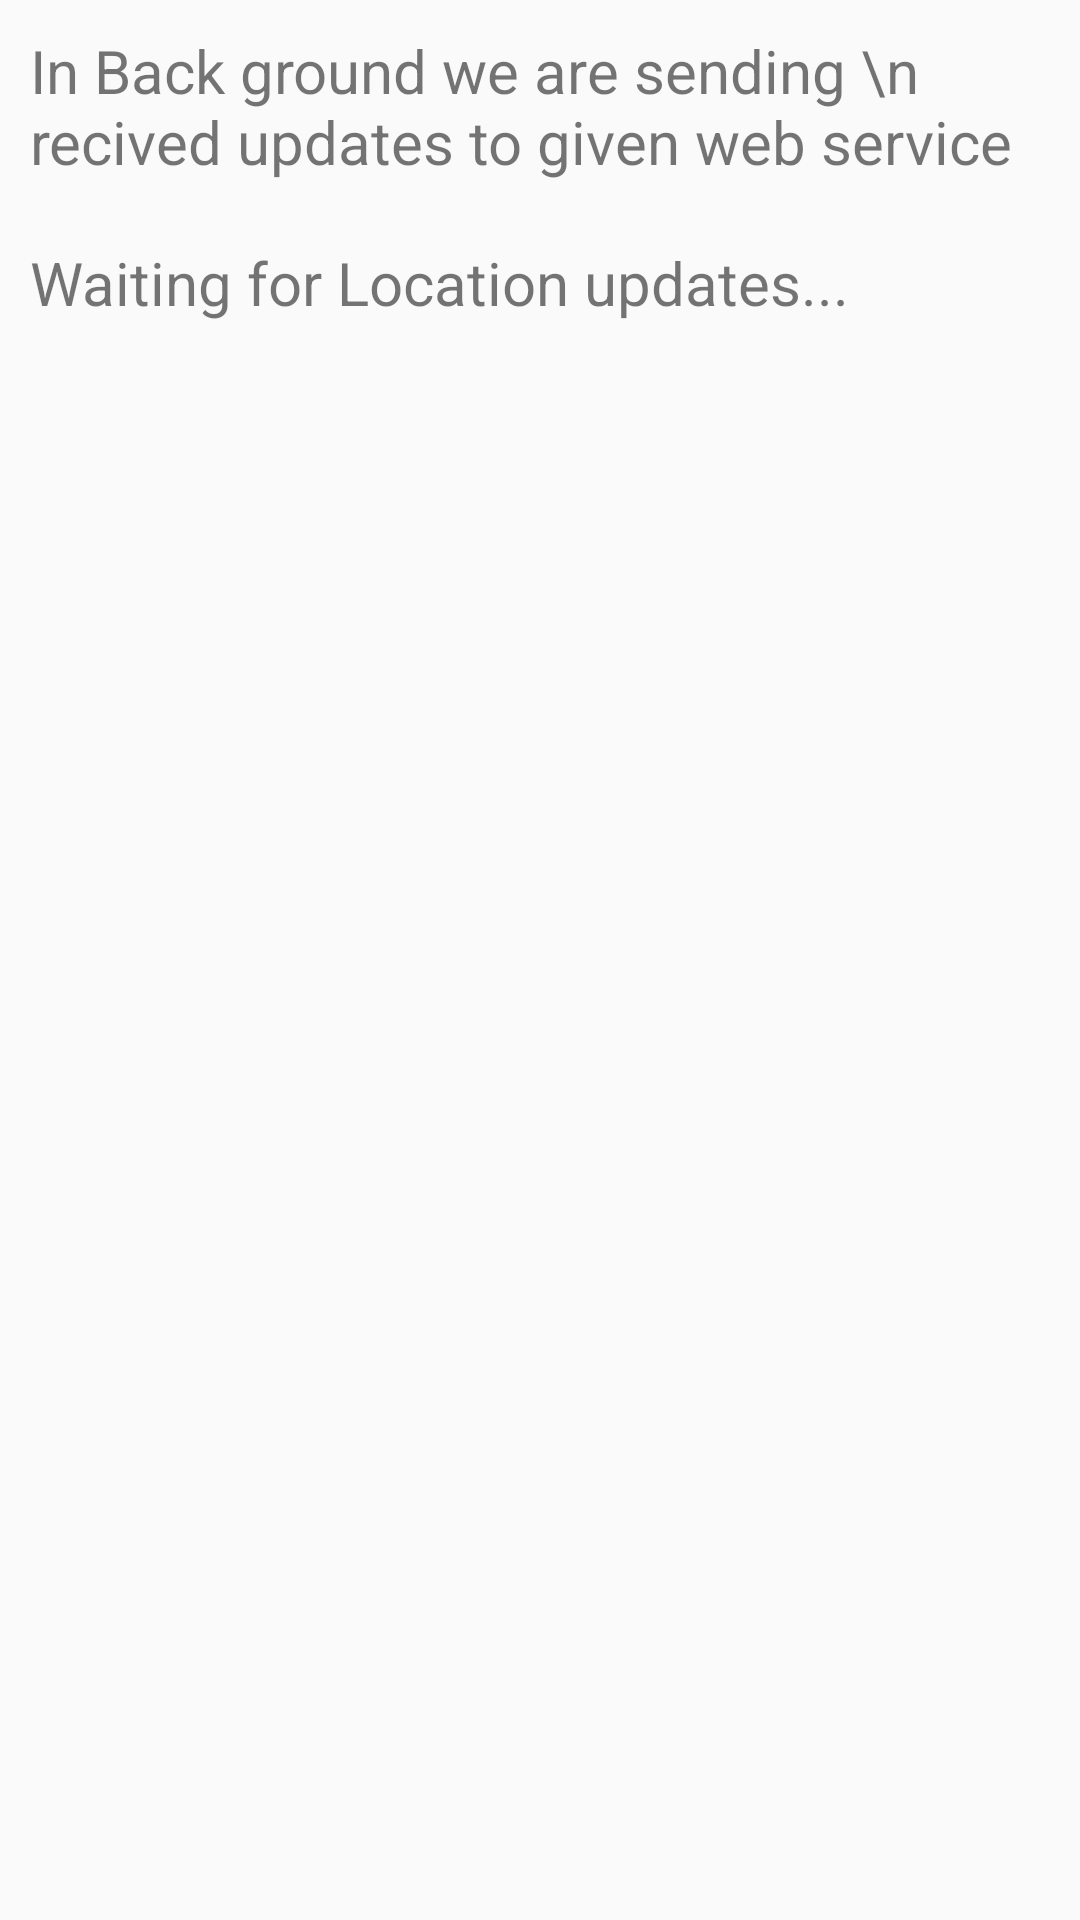

The Android layout XML behind this screen, and the referenced resources:
<!-- AndroidManifest.xml: application theme AppTheme -->
<!-- res/layout/layout_location.xml -->
<FrameLayout xmlns:android="http://schemas.android.com/apk/res/android"
    xmlns:tools="http://schemas.android.com/tools"
    android:layout_width="match_parent"
    android:layout_height="match_parent"
   >
    <LinearLayout
        android:layout_width="match_parent"
        android:layout_height="match_parent"
        android:orientation="vertical"
        >

        <TextView
            android:layout_width="match_parent"
            android:layout_height="wrap_content"
            android:textSize="20sp"
            android:text="In Back ground we are sending \n recived updates to given web service"
            android:padding="10dp"
            />

    <TextView
        android:id="@+id/id_location"
        android:layout_width="match_parent"
        android:layout_height="wrap_content"
        android:text="@string/title_location"
        android:padding="10dp"
        android:textSize="20sp"
      />



    </LinearLayout>

</FrameLayout>
<!-- resources referenced by this layout -->
<resources>
  <string name="title_location">Waiting for Location updates...</string>
  <style name="AppTheme" parent="Theme.AppCompat.Light.DarkActionBar">
          
          <item name="colorPrimary">@color/colorPrimary</item>
          <item name="colorPrimaryDark">@color/colorPrimaryDark</item>
          <item name="colorAccent">@color/colorAccent</item>
      </style>
  <color name="colorPrimary">#3F51B5</color>
  <color name="colorPrimaryDark">#303F9F</color>
  <color name="colorAccent">#FF4081</color>
</resources>
